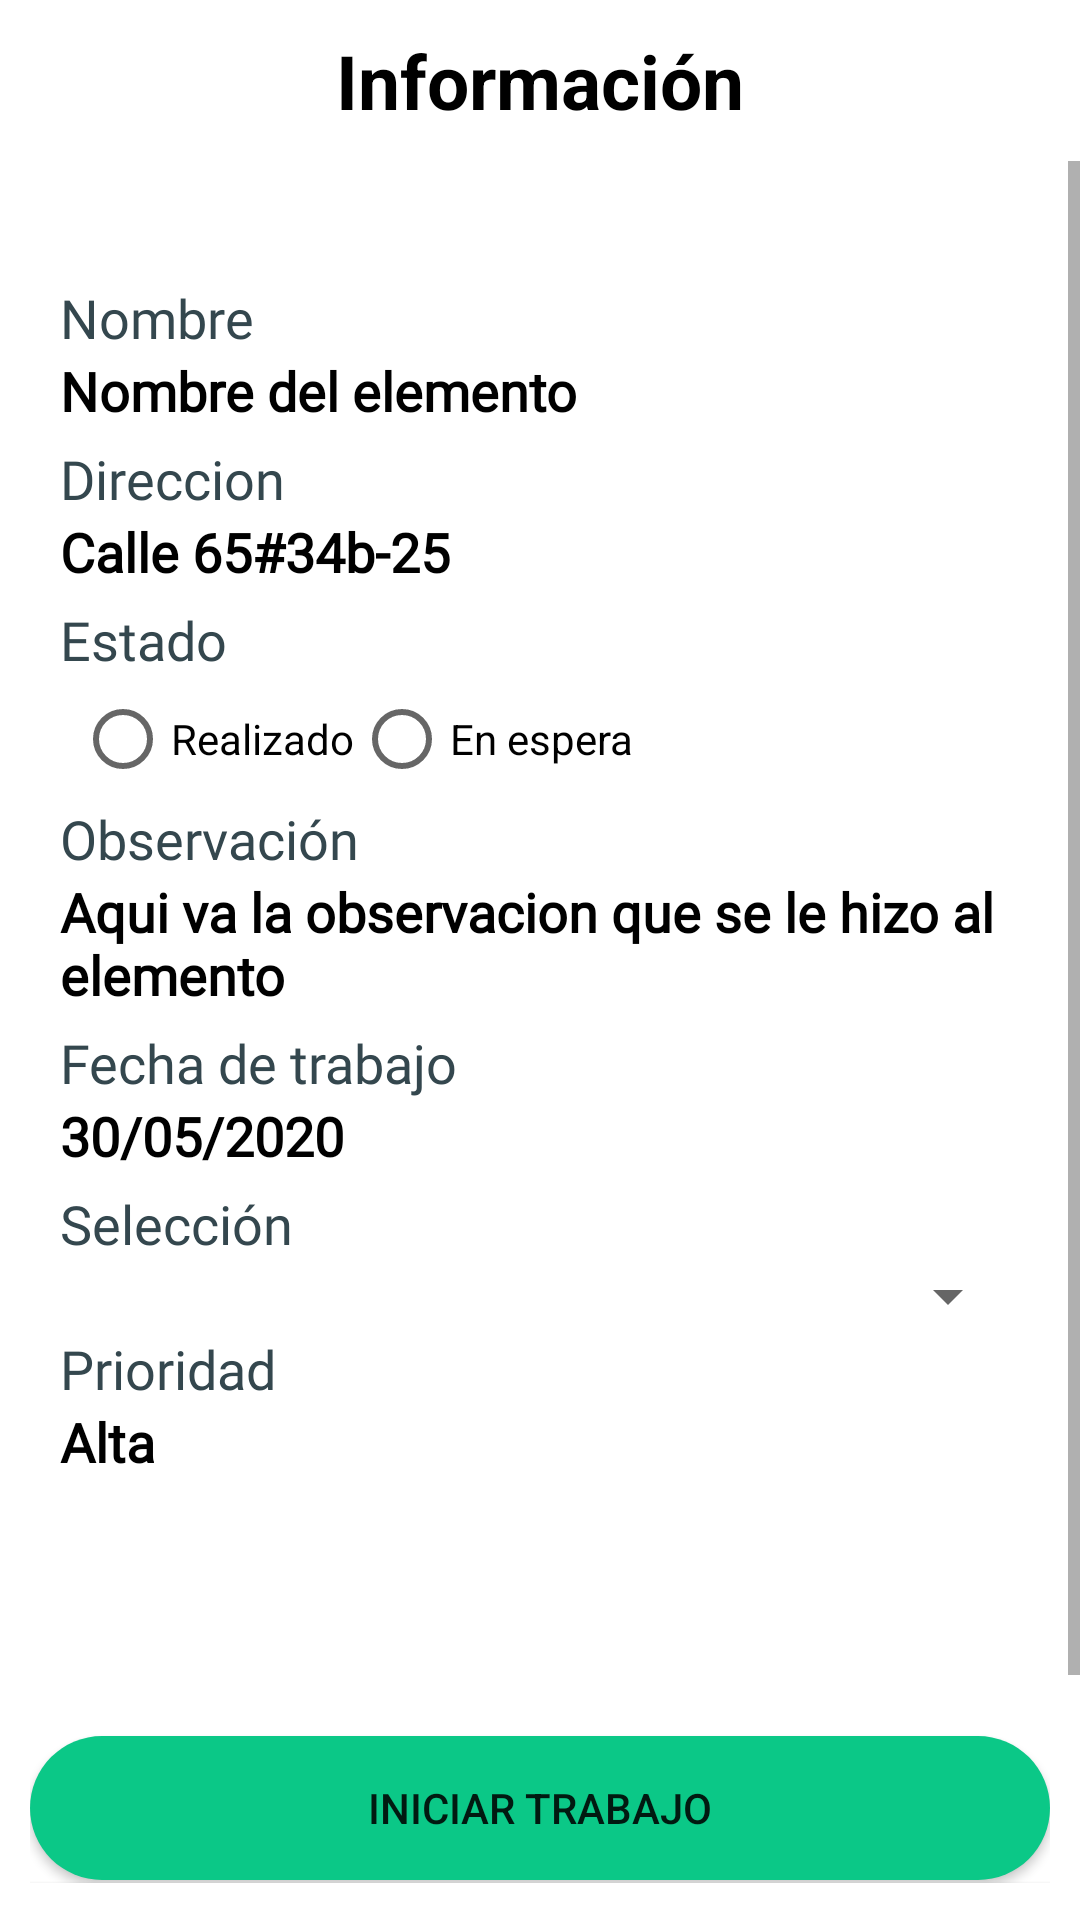

The Android layout XML behind this screen, and the referenced resources:
<!-- AndroidManifest.xml: application theme AppTheme -->
<!-- res/layout/activity_informacion_elemento.xml -->
<?xml version="1.0" encoding="utf-8"?>
<RelativeLayout
    xmlns:android="http://schemas.android.com/apk/res/android"
    android:layout_width="match_parent"
    android:layout_height="match_parent"
    android:background="@color/md_white_1000">


    <TextView
        android:id="@+id/txtTitulo"
        android:layout_width="match_parent"
        android:layout_height="wrap_content"
        android:gravity="center_horizontal"
        android:text="Información"
        android:textSize="25sp"
        android:layout_margin="10dp"
        android:textColor="@color/md_black_1000"
        android:textStyle="bold"/>

    <ScrollView
        android:layout_width="match_parent"
        android:layout_height="match_parent"
        android:layout_below="@+id/txtTitulo">

        <LinearLayout
            android:layout_width="match_parent"
            android:layout_height="wrap_content"
            android:orientation="vertical"
            android:padding="10dp">

            <LinearLayout
                android:layout_width="match_parent"
                android:layout_height="wrap_content"
                android:gravity="center_horizontal"
                android:padding="10dp"
                android:layout_span="2"
                android:orientation="vertical">

                <ImageView
                    android:id="@+id/imgFoto"
                    android:layout_width="wrap_content"
                    android:layout_height="wrap_content"
                    android:src="@drawable/ic_image"
                    android:layout_gravity="center"/>


            </LinearLayout>


            <LinearLayout
                android:padding="10dp"
                android:orientation="vertical"
                android:layout_width="match_parent"
                android:layout_height="wrap_content">


                <TextView
                    android:id="@+id/lblCodigoArbol"
                    android:layout_width="wrap_content"
                    android:layout_height="wrap_content"
                    android:text="Nombre"
                    style="@style/titulo"
                    android:textSize="@dimen/lbl_info_elemento_planificador"/>

                <TextView
                    android:id="@+id/txtNombre"
                    android:layout_width="wrap_content"
                    android:layout_height="wrap_content"
                    android:textSize="18sp"
                    android:paddingBottom="5dp"
                    android:text="Nombre del elemento"
                    style="@style/texto"/>

                <TextView
                    android:id="@+id/lblTipoPredio"
                    android:layout_width="wrap_content"
                    android:layout_height="wrap_content"
                    android:text="Direccion"
                    style="@style/titulo"
                    android:textSize="@dimen/lbl_info_elemento_planificador"/>
                <TextView
                    android:id="@+id/txtDireccionElemento"
                    android:layout_width="wrap_content"
                    android:layout_height="wrap_content"
                    android:textSize="18sp"
                    android:paddingBottom="5dp"
                    android:text="Calle 65#34b-25"
                    style="@style/texto"/>


                <TextView
                    android:layout_width="wrap_content"
                    android:layout_height="wrap_content"
                    android:text="Estado"
                    style="@style/titulo"
                    android:textSize="@dimen/lbl_info_elemento_planificador"/>

                <RadioGroup
                    android:id="@+id/rgbtnEstado"
                    android:layout_width="wrap_content"
                    android:layout_height="wrap_content"
                    android:orientation="horizontal"
                    android:padding="5dp">

                    <RadioButton
                        android:id="@+id/rbtnRealizado"
                        android:layout_width="wrap_content"
                        android:layout_height="wrap_content"
                        android:text="Realizado"/>

                    <RadioButton
                        android:id="@+id/rbtnEnEspera"
                        android:layout_width="wrap_content"
                        android:layout_height="wrap_content"
                        android:text="En espera"/>
                </RadioGroup>

                <TextView
                    android:layout_width="wrap_content"
                    android:layout_height="wrap_content"
                    android:text="Observación"
                    style="@style/titulo"
                    android:textSize="@dimen/lbl_info_elemento_planificador"/>

                <TextView
                    android:id="@+id/txtObservacion"
                    android:layout_width="wrap_content"
                    android:layout_height="wrap_content"
                    android:textSize="18sp"
                    android:paddingBottom="5dp"
                    android:text="Aqui va la observacion que se le hizo al elemento"
                    style="@style/texto"/>

                <TextView
                    android:layout_width="wrap_content"
                    android:layout_height="wrap_content"
                    android:text="Fecha de trabajo"
                    style="@style/titulo"
                    android:textSize="@dimen/lbl_info_elemento_planificador"/>

                <TextView
                    android:id="@+id/txtFechaElemento"
                    android:layout_width="wrap_content"
                    android:layout_height="wrap_content"
                    android:textSize="18sp"
                    android:paddingBottom="5dp"
                    android:text="30/05/2020"
                    style="@style/texto"/>

                <TextView
                    android:layout_width="wrap_content"
                    android:layout_height="wrap_content"
                    android:text="Selección"
                    style="@style/titulo"
                    android:textSize="@dimen/lbl_info_elemento_planificador"/>

                <Spinner
                    android:id="@+id/spTipoPoda"
                    android:layout_width="match_parent"
                    android:layout_height="wrap_content"/>

                <TextView
                    android:layout_width="wrap_content"
                    android:layout_height="wrap_content"
                    android:text="Prioridad"
                    style="@style/titulo"
                    android:textSize="@dimen/lbl_info_elemento_planificador"/>

                <TextView
                    android:id="@+id/txtPrioridad"
                    android:layout_width="wrap_content"
                    android:layout_height="wrap_content"
                    android:textSize="18sp"
                    android:paddingBottom="5dp"
                    android:text="Alta"
                    style="@style/texto"/>
            </LinearLayout>
            <LinearLayout
                android:layout_width="match_parent"
                android:layout_height="wrap_content"
                android:layout_gravity="bottom"
                android:background="@color/md_white_1000"
                android:gravity="bottom"
                android:layout_marginTop="70dp"
                android:orientation="vertical">

                <Button
                    android:id="@+id/btnIniciarTrabajoElemento"
                    android:layout_width="match_parent"
                    android:layout_height="wrap_content"
                    android:layout_marginTop="1dp"
                    android:background="@drawable/background_boton_fin_descargo"
                    android:onClick="IniciarTrabajo"
                    android:text="@string/odt_iniciar_trabajo"/>

                <Button
                    android:id="@+id/btnDetallesElemento"
                    android:layout_width="match_parent"
                    android:layout_height="wrap_content"
                    android:layout_marginTop="1dp"
                    android:background="@color/md_white_1000"
                    android:onClick="Detalles"
                    android:text="@string/odt_detalle"/>

                <Button
                    android:id="@+id/btnRealizarFormulario"
                    android:layout_width="match_parent"
                    android:layout_height="wrap_content"
                    android:layout_marginTop="1dp"
                    android:background="@color/md_white_1000"
                    android:onClick="verMapa"
                    android:text="@string/odt_ver_mapa"/>




            </LinearLayout>

        </LinearLayout>

    </ScrollView>
</RelativeLayout>
<!-- resources referenced by this layout -->
<resources>
  <color name="md_black_1000">#000000</color>
  <color name="md_white_1000">#ffffff</color>
  <dimen name="lbl_info_elemento_planificador">18sp</dimen>
  <!-- drawable background_boton_fin_descargo (drawable) -->
  <?xml version="1.0" encoding="utf-8"?>
  <shape xmlns:android="http://schemas.android.com/apk/res/android"
         android:shape="rectangle">
  
      <solid android:color="@color/md_green_1000"/>
  
  </shape>
  <string name="odt_detalle">Detalle</string>
  <string name="odt_iniciar_trabajo">Iniciar trabajo</string>
  <string name="odt_ver_mapa">Ver mapa</string>
  <style name="texto" parent="Global">
          <item name="android:textColor">@color/md_black_1000</item>
          <item name="android:textStyle">bold</item>
          <item name="android:fontFamily">@font/sofia_pro_regular</item>
      </style>
  <style name="titulo" parent="Global">
          <item name="android:text">Titulo</item>
          <item name="android:textColor">@color/titulo</item>
          <item name="android:fontFamily">@font/sofia_pro_bold</item>
      </style>
  <style name="AppTheme" parent="Theme.AppCompat.Light.DarkActionBar">
          
          <item name="colorPrimary">@color/colorPrimary</item>
          <item name="colorPrimaryDark">@color/colorPrimaryDark</item>
          <item name="colorAccent">@color/colorAccent</item>
      </style>
  <color name="md_green_1000">#0bc887</color>
  <style name="Global">
          <item name="android:layout_width">wrap_content</item>
          <item name="android:layout_height">wrap_content</item>
      </style>
  <color name="titulo">#34474e</color>
  <color name="colorPrimary">@color/md_white_1000</color>
  <color name="colorPrimaryDark">@color/md_blue_1000</color>
  <color name="colorAccent">@color/md_green_1000</color>
  <color name="md_blue_1000">#00cad2</color>
</resources>
